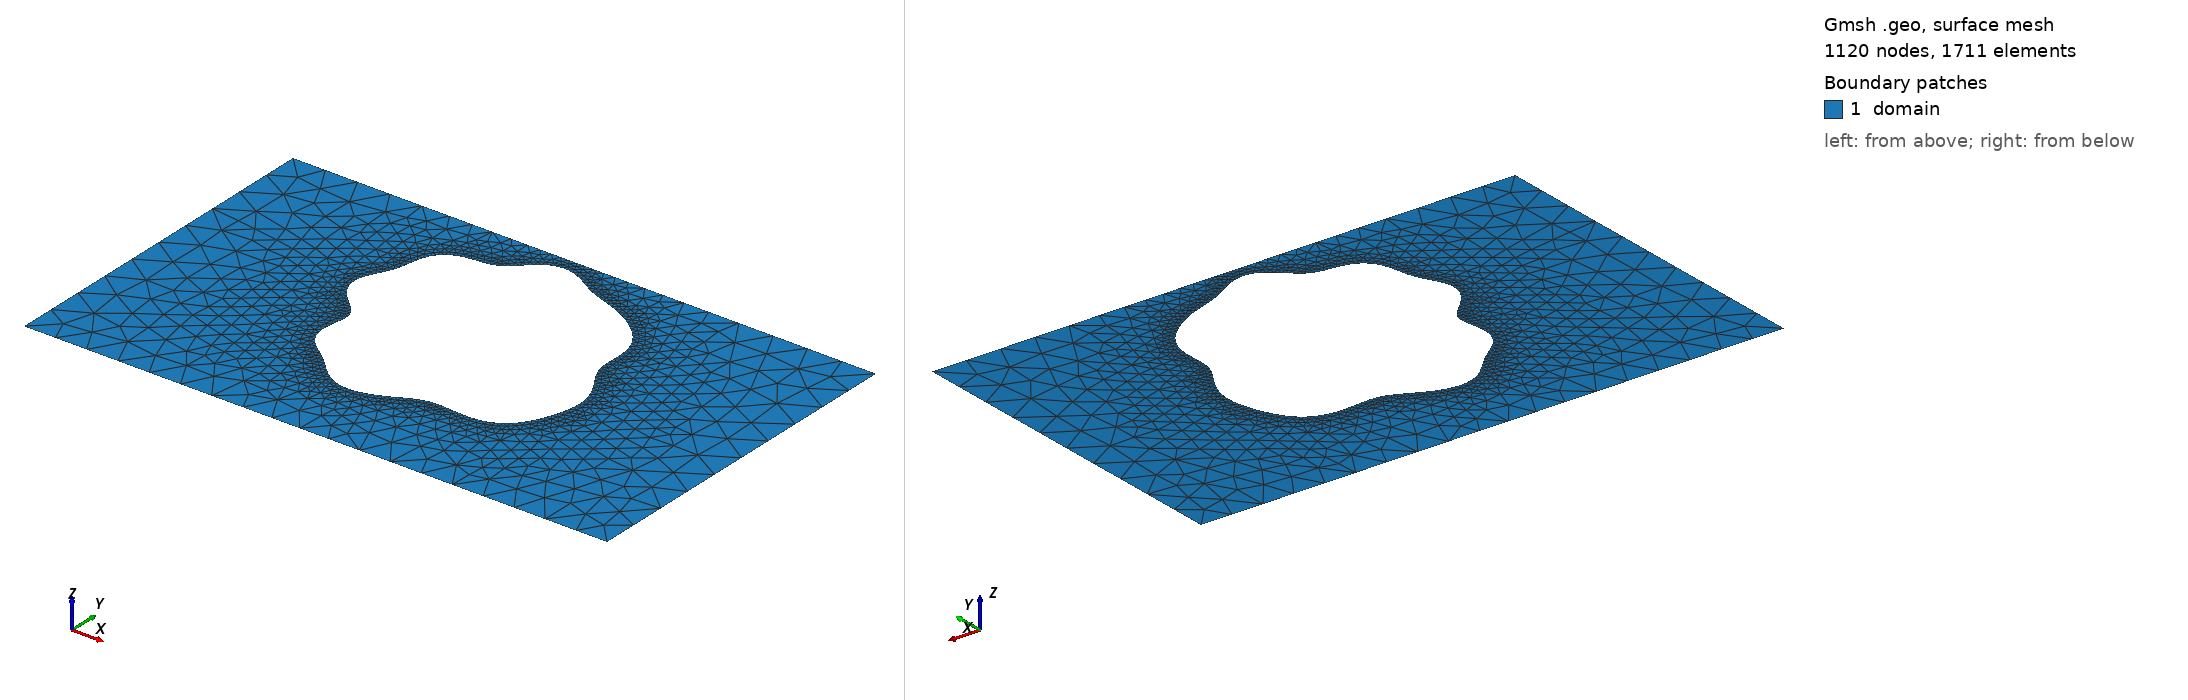

Gmsh geometry script, surface-meshed: 1120 nodes, 1711 surface elements. Boundary patches (legend numbers): 1 domain. Left view from above one corner, right view from below the opposite corner. Legend entries are the model's physical surfaces. The drawing asked Gmsh for element sizes between 1% and 20% of the model's largest extent; the script's own settings can give other sizes.

=== shape_11.geo (drawn) ===
SetFactory("OpenCASCADE");
lc = 0.060000;

Point(1) = {0.0000000000, -0.3000000000, 0, lc};
Point(2) = {0.4250000000, -0.3000000000, 0, lc};
Point(3) = {0.5750000000, -0.3000000000, 0, lc};
Point(4) = {1.0000000000, -0.3000000000, 0, lc};
Point(5) = {1.0000000000, 0.3000000000, 0, lc};
Point(6) = {0.5750000000, 0.3000000000, 0, lc};
Point(7) = {0.4250000000, 0.3000000000, 0, lc};
Point(8) = {0.0000000000, 0.3000000000, 0, lc};
Line(1) = {1, 2};
Line(2) = {2, 3};
Line(3) = {3, 4};
Line(4) = {4, 5};
Line(5) = {5, 6};
Line(6) = {6, 7};
Line(7) = {7, 8};
Line(8) = {8, 1};
Curve Loop(1) = {1, 2, 3, 4, 5, 6, 7, 8};
Point(9) = {0.7139200389, 0.0422110116, 0, lc};
Point(10) = {0.7088800374, 0.0504179306, 0, lc};
Point(11) = {0.7040746819, 0.0582720374, 0, lc};
Point(12) = {0.6998188456, 0.0658611305, 0, lc};
Point(13) = {0.6963530918, 0.0733102862, 0, lc};
Point(14) = {0.6938134817, 0.0807629101, 0, lc};
Point(15) = {0.6922153818, 0.0883578420, 0, lc};
Point(16) = {0.6914535743, 0.0962065040, 0, lc};
Point(17) = {0.6913184024, 0.1043741288, 0, lc};
Point(18) = {0.6915251891, 0.1128683842, 0, lc};
Point(19) = {0.6917521805, 0.1216373654, 0, lc};
Point(20) = {0.6916811024, 0.1305772102, 0, lc};
Point(21) = {0.6910342649, 0.1395478313, 0, lc};
Point(22) = {0.6896029980, 0.1483937924, 0, lc};
Point(23) = {0.6872638804, 0.1569664651, 0, lc};
Point(24) = {0.6839814103, 0.1651434598, 0, lc};
Point(25) = {0.6797980689, 0.1728419552, 0, lc};
Point(26) = {0.6748147304, 0.1800238329, 0, lc};
Point(27) = {0.6691657408, 0.1866922035, 0, lc};
Point(28) = {0.6629935020, 0.1928806551, 0, lc};
Point(29) = {0.6564270083, 0.1986380199, 0, lc};
Point(30) = {0.6495676010, 0.2040123308, 0, lc};
Point(31) = {0.6424835012, 0.2090377572, 0, lc};
Point(32) = {0.6352127910, 0.2137276193, 0, lc};
Point(33) = {0.6277728208, 0.2180752121, 0, lc};
Point(34) = {0.6201728505, 0.2220623921, 0, lc};
Point(35) = {0.6124262876, 0.2256740387, 0, lc};
Point(36) = {0.6045592497, 0.2289149862, 0, lc};
Point(37) = {0.5966132326, 0.2318251568, 0, lc};
Point(38) = {0.5886411923, 0.2344886215, 0, lc};
Point(39) = {0.5806980045, 0.2370332287, 0, lc};
Point(40) = {0.5728277029, 0.2396191383, 0, lc};
Point(41) = {0.5650508005, 0.2424167895, 0, lc};
Point(42) = {0.5573551736, 0.2455771173, 0, lc};
Point(43) = {0.5496933630, 0.2491987649, 0, lc};
Point(44) = {0.5419878567, 0.2532982216, 0, lc};
Point(45) = {0.5341441934, 0.2577889647, 0, lc};
Point(46) = {0.5260699254, 0.2624746996, 0, lc};
Point(47) = {0.5176959814, 0.2670597744, 0, lc};
Point(48) = {0.5089961021, 0.2711771001, 0, lc};
Point(49) = {0.5000000000, 0.2744308785, 0, lc};
Point(50) = {0.4907967778, 0.2764486582, 0, lc};
Point(51) = {0.4815268051, 0.2769352078, 0, lc};
Point(52) = {0.4723624114, 0.2757198188, 0, lc};
Point(53) = {0.4634800126, 0.2727891375, 0, lc};
Point(54) = {0.4550282094, 0.2682994706, 0, lc};
Point(55) = {0.4470975805, 0.2625654475, 0, lc};
Point(56) = {0.4396980708, 0.2560255244, 0, lc};
Point(57) = {0.4327489440, 0.2491884795, 0, lc};
Point(58) = {0.4260843349, 0.2425681891, 0, lc};
Point(59) = {0.4194748042, 0.2366160314, 0, lc};
Point(60) = {0.4126624085, 0.2316608928, 0, lc};
Point(61) = {0.4054041691, 0.2278657831, 0, lc};
Point(62) = {0.3975169520, 0.2252076614, 0, lc};
Point(63) = {0.3889160329, 0.2234835708, 0, lc};
Point(64) = {0.3796402182, 0.2223421546, 0, lc};
Point(65) = {0.3698582772, 0.2213357259, 0, lc};
Point(66) = {0.3598543565, 0.2199849130, 0, lc};
Point(67) = {0.3499935207, 0.2178460329, 0, lc};
Point(68) = {0.3406720185, 0.2145710509, 0, lc};
Point(69) = {0.3322597043, 0.2099513074, 0, lc};
Point(70) = {0.3250437398, 0.2039389150, 0, lc};
Point(71) = {0.3191829189, 0.1966433882, 0, lc};
Point(72) = {0.3146806005, 0.1883050463, 0, lc};
Point(73) = {0.3113814835, 0.1792503854, 0, lc};
Point(74) = {0.3089937216, 0.1698373265, 0, lc};
Point(75) = {0.3071337541, 0.1603995991, 0, lc};
Point(76) = {0.3053874069, 0.1511993005, 0, lc};
Point(77) = {0.3033779361, 0.1423949571, 0, lc};
Point(78) = {0.3008302542, 0.1340295221, 0, lc};
Point(79) = {0.2976208714, 0.1260391914, 0, lc};
Point(80) = {0.2938050897, 0.1182803301, 0, lc};
Point(81) = {0.2896164140, 0.1105687825, 0, lc};
Point(82) = {0.2854374615, 0.1027239059, 0, lc};
Point(83) = {0.2817461631, 0.0946091219, 0, lc};
Point(84) = {0.2790450345, 0.0861616869, 0, lc};
Point(85) = {0.2777840951, 0.0774065533, 0, lc};
Point(86) = {0.2782891723, 0.0684522173, 0, lc};
Point(87) = {0.2807066384, 0.0594697735, 0, lc};
Point(88) = {0.2849732052, 0.0506594374, 0, lc};
Point(89) = {0.2908156110, 0.0422110116, 0, lc};
Point(90) = {0.2977804933, 0.0342657856, 0, lc};
Point(91) = {0.3052901660, 0.0268870154, 0, lc};
Point(92) = {0.3127161283, 0.0200445047, 0, lc};
Point(93) = {0.3194595430, 0.0136162124, 0, lc};
Point(94) = {0.3250270117, 0.0074067203, 0, lc};
Point(95) = {0.3290908751, 0.0011793610, 0, lc};
Point(96) = {0.3315257855, -0.0053036310, 0, lc};
Point(97) = {0.3324170265, -0.0122399972, 0, lc};
Point(98) = {0.3320403577, -0.0197525718, 0, lc};
Point(99) = {0.3308173706, -0.0278667280, 0, lc};
Point(100) = {0.3292537827, -0.0365040727, 0, lc};
Point(101) = {0.3278702786, -0.0454934621, 0, lc};
Point(102) = {0.3271361185, -0.0545974135, 0, lc};
Point(103) = {0.3274147641, -0.0635493570, 0, lc};
Point(104) = {0.3289284293, -0.0720953575, 0, lc};
Point(105) = {0.3317452011, -0.0800332553, 0, lc};
Point(106) = {0.3357887423, -0.0872427058, 0, lc};
Point(107) = {0.3408671928, -0.0937012454, 0, lc};
Point(108) = {0.3467152478, -0.0994839558, 0, lc};
Point(109) = {0.3530418869, -0.1047471015, 0, lc};
Point(110) = {0.3595760217, -0.1096987923, 0, lc};
Point(111) = {0.3661033653, -0.1145618050, 0, lc};
Point(112) = {0.3724898415, -0.1195348534, 0, lc};
Point(113) = {0.3786894420, -0.1247586471, 0, lc};
Point(114) = {0.3847371323, -0.1302920604, 0, lc};
Point(115) = {0.3907297390, -0.1361018482, 0, lc};
Point(116) = {0.3967993727, -0.1420669681, 0, lc};
Point(117) = {0.4030846292, -0.1479961133, 0, lc};
Point(118) = {0.4097045449, -0.1536549717, 0, lc};
Point(119) = {0.4167392000, -0.1587983409, 0, lc};
Point(120) = {0.4242192267, -0.1632017628, 0, lc};
Point(121) = {0.4321246553, -0.1666878193, 0, lc};
Point(122) = {0.4403918565, -0.1691435226, 0, lc};
Point(123) = {0.4489261074, -0.1705270617, 0, lc};
Point(124) = {0.4576167141, -0.1708641556, 0, lc};
Point(125) = {0.4663516898, -0.1702360576, 0, lc};
Point(126) = {0.4750296382, -0.1687625098, 0, lc};
Point(127) = {0.4835675173, -0.1665834783, 0, lc};
Point(128) = {0.4919041066, -0.1638432353, 0, lc};
Point(129) = {0.5000000000, -0.1606794014, 0, lc};
Point(130) = {0.5078355930, -0.1572181466, 0, lc};
Point(131) = {0.5154087075, -0.1535751807, 0, lc};
Point(132) = {0.5227331940, -0.1498607745, 0, lc};
Point(133) = {0.5298391760, -0.1461861311, 0, lc};
Point(134) = {0.5367747508, -0.1426681453, 0, lc};
Point(135) = {0.5436081509, -0.1394300094, 0, lc};
Point(136) = {0.5504288318, -0.1365961383, 0, lc};
Point(137) = {0.5573458254, -0.1342812912, 0, lc};
Point(138) = {0.5644820567, -0.1325752511, 0, lc};
Point(139) = {0.5719640983, -0.1315256904, 0, lc};
Point(140) = {0.5799078934, -0.1311226086, 0, lc};
Point(141) = {0.5884020720, -0.1312878237, 0, lc};
Point(142) = {0.5974913792, -0.1318723721, 0, lc};
Point(143) = {0.6071631996, -0.1326634365, 0, lc};
Point(144) = {0.6173400546, -0.1334007903, 0, lc};
Point(145) = {0.6278802344, -0.1338010310, 0, lc};
Point(146) = {0.6385875018, -0.1335863963, 0, lc};
Point(147) = {0.6492292614, -0.1325140043, 0, lc};
Point(148) = {0.6595610187, -0.1304011260, 0, lc};
Point(149) = {0.6693536517, -0.1271426401, 0, lc};
Point(150) = {0.6784192608, -0.1227180566, 0, lc};
Point(151) = {0.6866313292, -0.1171872019, 0, lc};
Point(152) = {0.6939356655, -0.1106755395, 0, lc};
Point(153) = {0.7003500259, -0.1033518027, 0, lc};
Point(154) = {0.7059521926, -0.0954018439, 0, lc};
Point(155) = {0.7108583045, -0.0870031236, 0, lc};
Point(156) = {0.7151950225, -0.0783039915, 0, lc};
Point(157) = {0.7190703406, -0.0694109021, 0, lc};
Point(158) = {0.7225482718, -0.0603851469, 0, lc};
Point(159) = {0.7256321387, -0.0512488803, 0, lc};
Point(160) = {0.7282598383, -0.0419984885, 0, lc};
Point(161) = {0.7303124397, -0.0326220363, 0, lc};
Point(162) = {0.7316351522, -0.0231168577, 0, lc};
Point(163) = {0.7320674633, -0.0135034570, 0, lc};
Point(164) = {0.7314775011, -0.0038327261, 0, lc};
Point(165) = {0.7297947357, 0.0058151010, 0, lc};
Point(166) = {0.7270351881, 0.0153396263, 0, lc};
Point(167) = {0.7233143800, 0.0246357888, 0, lc};
Point(168) = {0.7188451669, 0.0336125616, 0, lc};
Spline(9) = {9, 10, 11, 12, 13, 14, 15, 16, 17, 18, 19, 20, 21, 22, 23, 24, 25, 26, 27, 28, 29, 30, 31, 32, 33, 34, 35, 36, 37, 38, 39, 40, 41, 42, 43, 44, 45, 46, 47, 48, 49, 50, 51, 52, 53, 54, 55, 56, 57, 58, 59, 60, 61, 62, 63, 64, 65, 66, 67, 68, 69, 70, 71, 72, 73, 74, 75, 76, 77, 78, 79, 80, 81, 82, 83, 84, 85, 86, 87, 88, 89, 90, 91, 92, 93, 94, 95, 96, 97, 98, 99, 100, 101, 102, 103, 104, 105, 106, 107, 108, 109, 110, 111, 112, 113, 114, 115, 116, 117, 118, 119, 120, 121, 122, 123, 124, 125, 126, 127, 128, 129, 130, 131, 132, 133, 134, 135, 136, 137, 138, 139, 140, 141, 142, 143, 144, 145, 146, 147, 148, 149, 150, 151, 152, 153, 154, 155, 156, 157, 158, 159, 160, 161, 162, 163, 164, 165, 166, 167, 168, 9};
Curve Loop(2) = {9};

// Refinement near obstacle spline
Field[1] = Distance;
Field[1].CurvesList = {9};
Field[1].Sampling = 200;

Field[2] = Threshold;
Field[2].InField = 1;
Field[2].SizeMin = 0.006667;
Field[2].SizeMax = 0.060000;
Field[2].DistMin = 0.000000;
Field[2].DistMax = 0.150000;

Background Field = 2;
Mesh.MeshSizeExtendFromBoundary = 0;
Mesh.MeshSizeFromPoints = 0;
Mesh.MeshSizeFromCurvature = 0;

Plane Surface(1) = {1, 2};

Physical Surface("domain")          = {1};
Physical Curve("contact_source")   = {8};
Physical Curve("contact_drain")    = {4};
Physical Curve("probe_A")          = {6};
Physical Curve("probe_B")          = {2};
Physical Curve("walls")            = {1, 3, 5, 7, 9};
